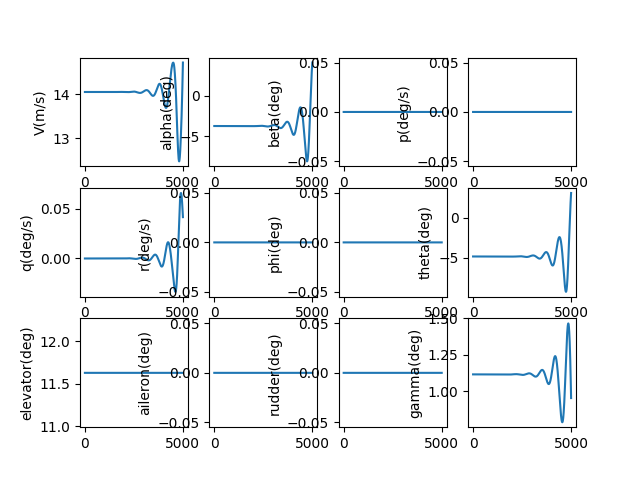

Data behind this chart, as committed beside it:
, V(m/s), alpha(deg), beta(deg), p(deg/s), q(deg/s), r(deg/s), phi(deg), theta(deg), elevator(deg), aileron(deg), rudder(deg), gamma(deg), pb, qc, rb, CD_act, CL_act, Cm_act, CY_act, Cr_act, Cn_act
1.0, 14.06, -3.754, 0.0, 0.0, -2.0963830143446865e-09, 0.0, 0.0, -4.87, 11.63, 0.0, 0.0, 1.116, 0.0, -5.137922043162537e-09, 0.0, 0.03056, 0.002005, -0.1343, 0.0, 0.0, 0.0
2.0, 14.06, -3.754, 0.0, 0.0, -3.903117344627028e-09, 0.0, 0.0, -4.87, 11.63, 0.0, 0.0, 1.116, 0.0, -9.56595937912509e-09, 0.0, 0.03056, 0.002005, -0.1343, 0.0, 0.0, 0.0
3.0, 14.06, -3.754, 0.0, 0.0, -5.42238856734148e-09, 0.0, 0.0, -4.87, 11.63, 0.0, 0.0, 1.116, 0.0, -1.3289468297516883e-08, 0.0, 0.03056, 0.002005, -0.1343, 0.0, 0.0, 0.0
4.0, 14.06, -3.754, 0.0, 0.0, -6.656376279856928e-09, 0.0, 0.0, -4.87, 11.63, 0.0, 0.0, 1.116, 0.0, -1.6313790439118237e-08, 0.0, 0.03056, 0.002005, -0.1343, 0.0, 0.0, 0.0
5.0, 14.06, -3.754, 0.0, 0.0, -7.607254367287932e-09, 0.0, 0.0, -4.87, 11.63, 0.0, 0.0, 1.116, 0.0, -1.8644253449845966e-08, 0.0, 0.03056, 0.002005, -0.1343, 0.0, 0.0, 0.0
6.0, 14.06, -3.754, 0.0, 0.0, -8.277191266714758e-09, 0.0, 0.0, -4.87, 11.63, 0.0, 0.0, 1.116, 0.0, -2.0286171628243188e-08, 0.0, 0.03056, 0.002005, -0.1343, 0.0, 0.0, 0.0
7.0, 14.06, -3.754, 0.0, 0.0, -8.668350226918372e-09, 0.0, 0.0, -4.87, 11.63, 0.0, 0.0, 1.116, 0.0, -2.1244846561978987e-08, 0.0, 0.03056, 0.002005, -0.1343, 0.0, 0.0, 0.0
8.0, 14.06, -3.754, 0.0, 0.0, -8.782889560460687e-09, 0.0, 0.0, -4.87, 11.63, 0.0, 0.0, 1.116, 0.0, -2.152556774558954e-08, 0.0, 0.03056, 0.002005, -0.1343, 0.0, 0.0, 0.0
9.0, 14.06, -3.754, 0.0, 0.0, -8.622962900354532e-09, 0.0, 0.0, -4.87, 11.63, 0.0, 0.0, 1.116, 0.0, -2.1133613209469866e-08, 0.0, 0.03056, 0.002005, -0.1343, 0.0, 0.0, 0.0
10.0, 14.06, -3.754, 0.0, 0.0, -8.190719441684584e-09, 0.0, 0.0, -4.87, 11.63, 0.0, 0.0, 1.116, 0.0, -2.007425011198454e-08, 0.0, 0.03056, 0.002005, -0.1343, 0.0, 0.0, 0.0
11.0, 14.06, -3.754, 0.0, 0.0, -7.488304189119132e-09, 0.0, 0.0, -4.87, 11.63, 0.0, 0.0, 1.116, 0.0, -1.835273534601785e-08, 0.0, 0.03056, 0.002005, -0.1343, 0.0, 0.0, 0.0
12.0, 14.06, -3.754, 0.0, 0.0, -6.51785819233817e-09, 0.0, 0.0, -4.87, 11.63, 0.0, 0.0, 1.116, 0.0, -1.5974316115910433e-08, 0.0, 0.03056, 0.002005, -0.1343, 0.0, 0.0, 0.0
13.0, 14.06, -3.754, 0.0, 0.0, -5.281518782642258e-09, 0.0, 0.0, -4.87, 11.63, 0.0, 0.0, 1.116, 0.0, -1.2944230517291604e-08, 0.0, 0.03056, 0.002005, -0.1343, 0.0, 0.0, 0.0
14.0, 14.06, -3.754, 0.0, 0.0, -3.781419805150323e-09, 0.0, 0.0, -4.87, 11.63, 0.0, 0.0, 1.116, 0.0, -9.267708106102514e-09, 0.0, 0.03056, 0.002005, -0.1343, 0.0, 0.0, 0.0
15.0, 14.06, -3.754, 0.0, 0.0, -2.01969184451471e-09, 0.0, 0.0, -4.87, 11.63, 0.0, 0.0, 1.116, 0.0, -4.9499704517327e-09, 0.0, 0.03056, 0.002005, -0.1343, 0.0, 0.0, 0.0
16.0, 14.06, -3.754, 0.0, 0.0, 1.537550212179294e-12, 0.0, 0.0, -4.87, 11.63, 0.0, 0.0, 1.116, 0.0, 3.768311921044761e-12, 0.0, 0.03056, 0.002005, -0.1343, 0.0, 0.0, 0.0
17.0, 14.06, -3.754, 0.0, 0.0, 2.2801436470490136e-09, 0.0, 0.0, -4.87, 11.63, 0.0, 0.0, 1.116, 0.0, 5.588300950927198e-09, 0.0, 0.03056, 0.002005, -0.1343, 0.0, 0.0, 0.0
18.0, 14.06, -3.754, 0.0, 0.0, 4.814004315115997e-09, 0.0, 0.0, -4.87, 11.63, 0.0, 0.0, 1.116, 0.0, 1.1798426602063046e-08, 0.0, 0.03056, 0.002005, -0.1343, 0.0, 0.0, 0.0
19.0, 14.06, -3.754, 0.0, 0.0, 7.600999813414626e-09, 0.0, 0.0, -4.87, 11.63, 0.0, 0.0, 1.116, 0.0, 1.8628950255196563e-08, 0.0, 0.03056, 0.002005, -0.1343, 0.0, 0.0, 0.0
20.0, 14.06, -3.754, 0.0, 0.0, 1.0639012581993937e-08, 0.0, 0.0, -4.87, 11.63, 0.0, 0.0, 1.116, 0.0, 2.60746822415158e-08, 0.0, 0.03056, 0.002005, -0.1343, 0.0, 0.0, 0.0
21.0, 14.06, -3.754, 0.0, 0.0, 1.3925927037742534e-08, 0.0, 0.0, -4.87, 11.63, 0.0, 0.0, 1.116, 0.0, 3.413043773309396e-08, 0.0, 0.03056, 0.002005, -0.1343, 0.0, 0.0, 0.0
22.0, 14.06, -3.754, 0.0, 0.0, 1.745962937490839e-08, 0.0, 0.0, -4.87, 11.63, 0.0, 0.0, 1.116, 0.0, 4.27910362540402e-08, 0.0, 0.03056, 0.002005, -0.1343, 0.0, 0.0, 0.0
23.0, 14.06, -3.754, 0.0, 0.0, 2.1238007367322382e-08, 0.0, 0.0, -4.87, 11.63, 0.0, 0.0, 1.116, 0.0, 5.205130119582482e-08, 0.0, 0.03056, 0.002005, -0.1343, 0.0, 0.0, 0.0
24.0, 14.06, -3.754, 0.0, 0.0, 2.525895017646813e-08, 0.0, 0.0, -4.87, 11.63, 0.0, 0.0, 1.116, 0.0, 6.190605934693141e-08, 0.0, 0.03056, 0.002005, -0.1343, 0.0, 0.0, 0.0
25.0, 14.06, -3.754, 0.0, 0.0, 2.952034816009546e-08, 0.0, 0.0, -4.87, 11.63, 0.0, 0.0, 1.116, 0.0, 7.235014042384029e-08, 0.0, 0.03056, 0.002005, -0.1343, 0.0, 0.0, 0.0
26.0, 14.06, -3.754, 0.0, 0.0, 3.402009268947607e-08, 0.0, 0.0, -4.87, 11.63, 0.0, 0.0, 1.116, 0.0, 8.337837662319152e-08, 0.0, 0.03056, 0.002005, -0.1343, 0.0, 0.0, 0.0
27.0, 14.06, -3.754, 0.0, 0.0, 3.875607596450666e-08, 0.0, 0.0, -4.87, 11.63, 0.0, 0.0, 1.116, 0.0, 9.498560216867102e-08, 0.0, 0.03056, 0.002005, -0.1343, 0.0, 0.0, 0.0
28.0, 14.06, -3.754, 0.0, 0.0, 4.372619083922824e-08, 0.0, 0.0, -4.87, 11.63, 0.0, 0.0, 1.116, 0.0, 1.0716665288342444e-07, 0.0, 0.03056, 0.002005, -0.1343, 0.0, 0.0, 0.0
29.0, 14.06, -3.754, 0.0, 0.0, 4.8928330642898046e-08, 0.0, 0.0, -4.87, 11.63, 0.0, 0.0, 1.116, 0.0, 1.199163657515696e-07, 0.0, 0.03056, 0.002005, -0.1343, 0.0, 0.0, 0.0
30.0, 14.06, -3.754, 0.0, 0.0, 5.4360389010681363e-08, 0.0, 0.0, -4.87, 11.63, 0.0, 0.0, 1.116, 0.0, 1.3322957850328537e-07, 0.0, 0.03056, 0.002005, -0.1343, 0.0, 0.0, 0.0
31.0, 14.06, -3.754, 0.0, 0.0, 6.002025971722715e-08, 0.0, 0.0, -4.87, 11.63, 0.0, 0.0, 1.116, 0.0, 1.4710112920696676e-07, 0.0, 0.03056, 0.002005, -0.1343, 0.0, 0.0, 0.0
32.0, 14.06, -3.754, 0.0, 0.0, 6.59058365112498e-08, 0.0, 0.0, -4.87, 11.63, 0.0, 0.0, 1.116, 0.0, 1.6152585586384561e-07, 0.0, 0.03056, 0.002005, -0.1343, 0.0, 0.0, 0.0
33.0, 14.06, -3.754, 0.0, 0.0, 7.201501295538353e-08, 0.0, 0.0, -4.87, 11.63, 0.0, 0.0, 1.116, 0.0, 1.76498596015532e-07, 0.0, 0.03056, 0.002005, -0.1343, 0.0, 0.0, 0.0
34.0, 14.06, -3.754, 0.0, 0.0, 7.834568226989473e-08, 0.0, 0.0, -4.87, 11.63, 0.0, 0.0, 1.116, 0.0, 1.920141863610109e-07, 0.0, 0.03056, 0.002005, -0.1343, 0.0, 0.0, 0.0
35.0, 14.06, -3.754, 0.0, 0.0, 8.489573717755206e-08, 0.0, 0.0, -4.87, 11.63, 0.0, 0.0, 1.116, 0.0, 2.0806746237647453e-07, 0.0, 0.03056, 0.002005, -0.1343, 0.0, 0.0, 0.0
36.0, 14.06, -3.754, 0.0, 0.0, 9.166306975754118e-08, 0.0, 0.0, -4.87, 11.63, 0.0, 0.0, 1.116, 0.0, 2.246532579573218e-07, 0.0, 0.03056, 0.002005, -0.1343, 0.0, 0.0, 0.0
37.0, 14.06, -3.754, 0.0, 0.0, 9.864557129376052e-08, 0.0, 0.0, -4.87, 11.63, 0.0, 0.0, 1.116, 0.0, 2.417664050463851e-07, 0.0, 0.03056, 0.002005, -0.1343, 0.0, 0.0, 0.0
38.0, 14.06, -3.754, 0.0, 0.0, 1.0584113213657437e-07, 0.0, 0.0, -4.87, 11.63, 0.0, 0.0, 1.116, 0.0, 2.5940173329513857e-07, 0.0, 0.03056, 0.002005, -0.1343, 0.0, 0.0, 0.0
39.0, 14.06, -3.754, 0.0, 0.0, 1.1324764155898228e-07, 0.0, 0.0, -4.87, 11.63, 0.0, 0.0, 1.116, 0.0, 2.7755406971122057e-07, 0.0, 0.03056, 0.002005, -0.1343, 0.0, 0.0, 0.0
40.0, 14.06, -3.754, 0.0, 0.0, 1.208629876240968e-07, 0.0, 0.0, -4.87, 11.63, 0.0, 0.0, 1.116, 0.0, 2.962182383336708e-07, 0.0, 0.03056, 0.002005, -0.1343, 0.0, 0.0, 0.0
41.0, 14.06, -3.754, 0.0, 0.0, 1.2868505705035178e-07, 0.0, 0.0, -4.87, 11.63, 0.0, 0.0, 1.116, 0.0, 3.1538905990260423e-07, 0.0, 0.03056, 0.002005, -0.1343, 0.0, 0.0, 0.0
42.0, 14.06, -3.754, 0.0, 0.0, 1.3671173508307022e-07, 0.0, 0.0, -4.87, 11.63, 0.0, 0.0, 1.116, 0.0, 3.350613515444718e-07, 0.0, 0.03056, 0.002005, -0.1343, 0.0, 0.0, 0.0
43.0, 14.06, -3.754, 0.0, 0.0, 1.4494090536710268e-07, 0.0, 0.0, -4.87, 11.63, 0.0, 0.0, 1.116, 0.0, 3.5522992645994237e-07, 0.0, 0.03056, 0.002005, -0.1343, 0.0, 0.0, 0.0
44.0, 14.06, -3.754, 0.0, 0.0, 1.533704498252356e-07, 0.0, 0.0, -4.87, 11.63, 0.0, 0.0, 1.116, 0.0, 3.7588959362592756e-07, 0.0, 0.03056, 0.002005, -0.1343, 0.0, 0.0, 0.0
45.0, 14.06, -3.754, 0.0, 0.0, 1.6199824853840508e-07, 0.0, 0.0, -4.87, 11.63, 0.0, 0.0, 1.116, 0.0, 3.9703515750202877e-07, 0.0, 0.03056, 0.002005, -0.1343, 0.0, 0.0, 0.0
46.0, 14.06, -3.754, 0.0, 0.0, 1.708221796303365e-07, 0.0, 0.0, -4.87, 11.63, 0.0, 0.0, 1.116, 0.0, 4.1866141774783265e-07, 0.0, 0.03056, 0.002005, -0.1343, 0.0, 0.0, 0.0
47.0, 14.06, -3.754, 0.0, 0.0, 1.7984011915282707e-07, 0.0, 0.0, -4.87, 11.63, 0.0, 0.0, 1.116, 0.0, 4.4076316894178024e-07, 0.0, 0.03056, 0.002005, -0.1343, 0.0, 0.0, 0.0
48.0, 14.06, -3.754, 0.0, 0.0, 1.8904994097752863e-07, 0.0, 0.0, -4.87, 11.63, 0.0, 0.0, 1.116, 0.0, 4.6333520031596804e-07, 0.0, 0.03056, 0.002005, -0.1343, 0.0, 0.0, 0.0
49.0, 14.06, -3.754, 0.0, 0.0, 1.9844951669024228e-07, 0.0, 0.0, -4.87, 11.63, 0.0, 0.0, 1.116, 0.0, 4.863722954971035e-07, 0.0, 0.03056, 0.002005, -0.1343, 0.0, 0.0, 0.0
50.0, 14.06, -3.754, 0.0, 0.0, 2.0803671548598242e-07, 0.0, 0.0, -4.87, 11.63, 0.0, 0.0, 1.116, 0.0, 5.098692322493474e-07, 0.0, 0.03056, 0.002005, -0.1343, 0.0, 0.0, 0.0
51.0, 14.06, -3.754, 0.0, 0.0, 2.1780940407099287e-07, 0.0, 0.0, -4.87, 11.63, 0.0, 0.0, 1.116, 0.0, 5.338207822341923e-07, 0.0, 0.03056, 0.002005, -0.1343, 0.0, 0.0, 0.0
52.0, 14.06, -3.754, 0.0, 0.0, 2.2776544656396547e-07, 0.0, 0.0, -4.87, 11.63, 0.0, 0.0, 1.116, 0.0, 5.58221710768388e-07, 0.0, 0.03056, 0.002005, -0.1343, 0.0, 0.0, 0.0
53.0, 14.06, -3.754, 0.0, 0.0, 2.3790270440522752e-07, 0.0, 0.0, -4.87, 11.63, 0.0, 0.0, 1.116, 0.0, 5.830667766013962e-07, 0.0, 0.03056, 0.002005, -0.1343, 0.0, 0.0, 0.0
54.0, 14.06, -3.754, 0.0, 0.0, 2.4821903626374883e-07, 0.0, 0.0, -4.87, 11.63, 0.0, 0.0, 1.116, 0.0, 6.083507316875002e-07, 0.0, 0.03056, 0.002005, -0.1343, 0.0, 0.0, 0.0
55.0, 14.06, -3.754, 0.0, 0.0, 2.5871229795241384e-07, 0.0, 0.0, -4.87, 11.63, 0.0, 0.0, 1.116, 0.0, 6.340683209781728e-07, 0.0, 0.03056, 0.002005, -0.1343, 0.0, 0.0, 0.0
56.0, 14.06, -3.754, 0.0, 0.0, 2.6938034234171857e-07, 0.0, 0.0, -4.87, 11.63, 0.0, 0.0, 1.116, 0.0, 6.60214282210581e-07, 0.0, 0.03056, 0.002005, -0.1343, 0.0, 0.0, 0.0
57.0, 14.06, -3.754, 0.0, 0.0, 2.802210192795276e-07, 0.0, 0.0, -4.87, 11.63, 0.0, 0.0, 1.116, 0.0, 6.867833457109448e-07, 0.0, 0.03056, 0.002005, -0.1343, 0.0, 0.0, 0.0
58.0, 14.06, -3.754, 0.0, 0.0, 2.912321755150604e-07, 0.0, 0.0, -4.87, 11.63, 0.0, 0.0, 1.116, 0.0, 7.1377023420826e-07, 0.0, 0.03056, 0.002005, -0.1343, 0.0, 0.0, 0.0
59.0, 14.06, -3.754, 0.0, 0.0, 3.024116546212277e-07, 0.0, 0.0, -4.87, 11.63, 0.0, 0.0, 1.116, 0.0, 7.411696626439773e-07, 0.0, 0.03056, 0.002005, -0.1343, 0.0, 0.0, 0.0
60.0, 14.06, -3.754, 0.0, 0.0, 3.137572969251222e-07, 0.0, 0.0, -4.87, 11.63, 0.0, 0.0, 1.116, 0.0, 7.689763380016664e-07, 0.0, 0.03056, 0.002005, -0.1343, 0.0, 0.0, 0.0
... 4,940 more rows
